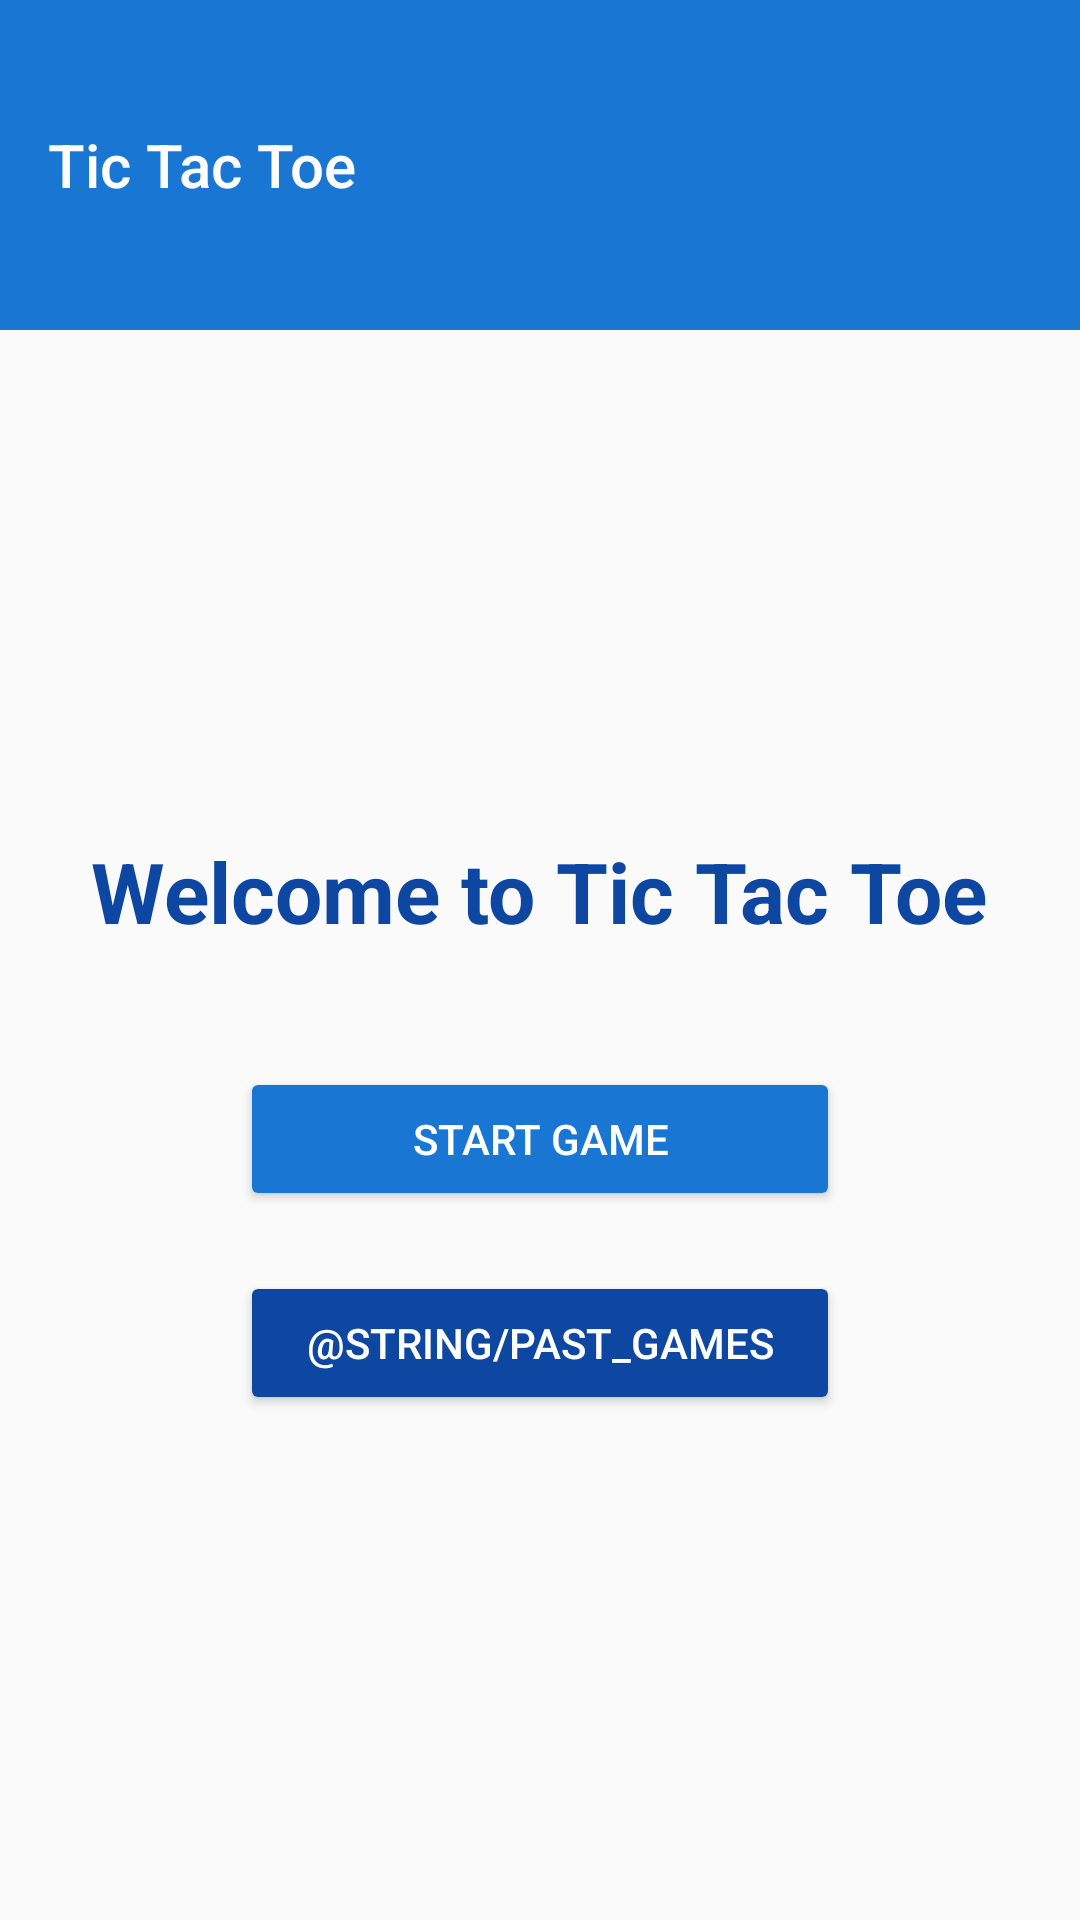

Here is an Android app screen rendered from its layout file. Give the layout XML and the strings, colors and styles it references.
<!-- AndroidManifest.xml: activity theme Theme.TicTakToeProject2 -->
<!-- res/layout/activity_main.xml -->
<?xml version="1.0" encoding="utf-8"?>
<LinearLayout xmlns:android="http://schemas.android.com/apk/res/android"
    xmlns:app="http://schemas.android.com/apk/res-auto"
    xmlns:tools="http://schemas.android.com/tools"
    android:layout_width="match_parent"
    android:layout_height="match_parent"
    android:orientation="vertical"
    android:background="@color/backgroundColor"
    tools:context=".MainActivity">

    
    <androidx.appcompat.widget.Toolbar
        android:id="@+id/toolbar"
        android:layout_width="match_parent"
        android:layout_height="110dp"
        android:background="@color/primaryColor"
        app:popupTheme="@style/ThemeOverlay.AppCompat.Light"
        app:title="Tic Tac Toe"
        app:titleTextColor="@android:color/white"
        android:contentInsetEnd="0dp"
        android:paddingTop="8dp"
        android:paddingBottom="8dp"/>

    
    <LinearLayout
        android:layout_width="match_parent"
        android:layout_height="match_parent"
        android:gravity="center"
        android:orientation="vertical"
        android:padding="24dp">

        <TextView
            android:id="@+id/tvTitle"
            android:text="@string/welcome_text"
            android:textSize="28sp"
            android:textStyle="bold"
            android:textColor="@color/primaryDarkColor"
            android:gravity="center"
            android:layout_marginBottom="40dp"
            android:layout_width="wrap_content"
            android:layout_height="wrap_content"/>

        <Button
            android:id="@+id/btnStartGame"
            android:text="@string/start_game"
            android:layout_width="200dp"
            android:layout_height="wrap_content"
            android:backgroundTint="@color/primaryColor"
            android:textColor="@android:color/white"
            android:layout_marginBottom="20dp" />

        <Button
            android:id="@+id/btnPastGames"
            android:text="@string/past_games"
            android:layout_width="200dp"
            android:layout_height="wrap_content"
            android:backgroundTint="@color/primaryDarkColor"
            android:textColor="@android:color/white" />
    </LinearLayout>
</LinearLayout>
<!-- resources referenced by this layout -->
<resources>
  <color name="backgroundColor">#FAFAFA</color>
  <color name="primaryColor">#1976D2</color>
  <color name="primaryDarkColor">#0D47A1</color>
  <string name="start_game">Start Game</string>
  <string name="welcome_text">Welcome to Tic Tac Toe</string>
  <style name="Theme.TicTakToeProject2" parent="Theme.AppCompat.DayNight.NoActionBar">
          
          <item name="colorPrimary">@color/primaryColor</item>
          <item name="colorPrimaryDark">@color/primaryDarkColor</item>
          <item name="colorAccent">@color/accentColor</item>
  
          
          <item name="android:windowBackground">@color/backgroundColor</item>
  
          
          <item name="android:buttonStyle">@style/Widget.Button.TicTacToe</item>
      </style>
  <color name="accentColor">#FFC107</color>
  <style name="Widget.Button.TicTacToe" parent="Widget.AppCompat.Button">
          <item name="android:backgroundTint">@color/primaryColor</item>
          <item name="android:textColor">@color/buttonTextColor</item>
      </style>
  <color name="buttonTextColor">#FFFFFF</color>
</resources>
